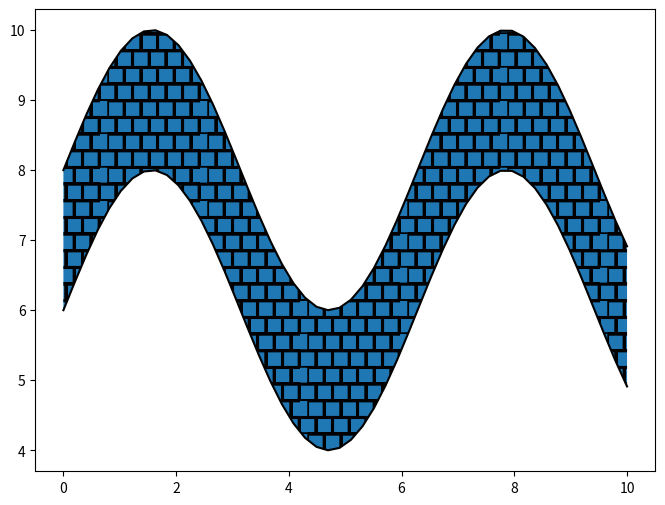

Here is the Python script that generated this plot:
import matplotlib.pyplot as plt

from matplotlib.hatch import Shapes
from matplotlib.patches import Rectangle
from matplotlib.hatch import _hatch_types

import numpy as np

class SquareHatch(Shapes):
    """
    Square hatch defined by a path drawn inside [-0.5, 0.5] square.
    Identifier 's'.
    """
    def __init__(self, hatch, density):
        self.filled = False
        self.size = 1
        self.path = Rectangle((-0.25, 0.25), 0.5, 0.5).get_path()
        self.num_rows = (hatch.count('brick')) * density
        self.shape_vertices = self.path.vertices
        self.shape_codes = self.path.codes
        Shapes.__init__(self, hatch, density)

# attach our new hatch
_hatch_types.append(SquareHatch)

x = np.linspace(0, 10, 50)
y1 = np.sin(x) * 2 + 8
y2 = np.sin(x) * 2 + 6

fig, ax = plt.subplots(figsize=(8, 6))

ax.plot(x, y1, 'k', linewidth=1.5)
ax.plot(x, y2, 'k', linewidth=1.5)

ax.fill_between(x,y1,y2,hatch='brick')

plt.show()